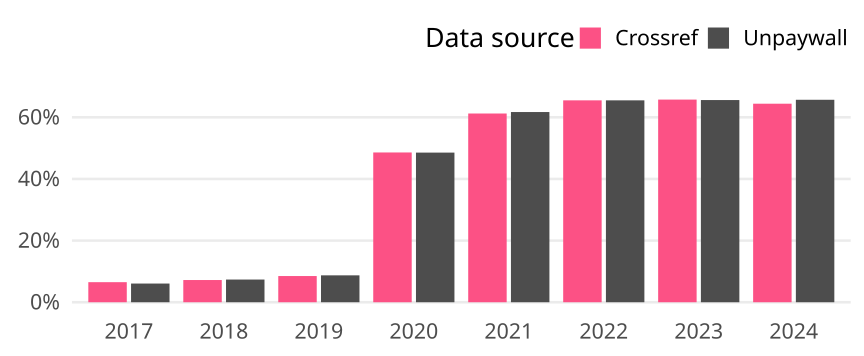

The data file committed next to this chart (first rows):
cr_year, cat, article_total, name, oa_articles, oa_share
2017, Germany, 15863, Crossref, 1033, 0.06512
2017, Germany, 15863, Unpaywall, 962, 0.06064
2018, Germany, 15875, Crossref, 1144, 0.07206
2018, Germany, 15875, Unpaywall, 1169, 0.07364
2019, Germany, 16058, Crossref, 1365, 0.085
2019, Germany, 16058, Unpaywall, 1401, 0.08725
2020, Germany, 18003, Crossref, 8749, 0.486
2020, Germany, 18003, Unpaywall, 8741, 0.4855
2021, Germany, 18489, Crossref, 11322, 0.6124
2021, Germany, 18489, Unpaywall, 11410, 0.6171
2022, Germany, 15963, Crossref, 10457, 0.6551
2022, Germany, 15963, Unpaywall, 10457, 0.6551
2023, Germany, 15481, Crossref, 10179, 0.6575
2023, Germany, 15481, Unpaywall, 10156, 0.656
2024, Germany, 5949, Crossref, 3832, 0.6441
2024, Germany, 5949, Unpaywall, 3908, 0.6569
